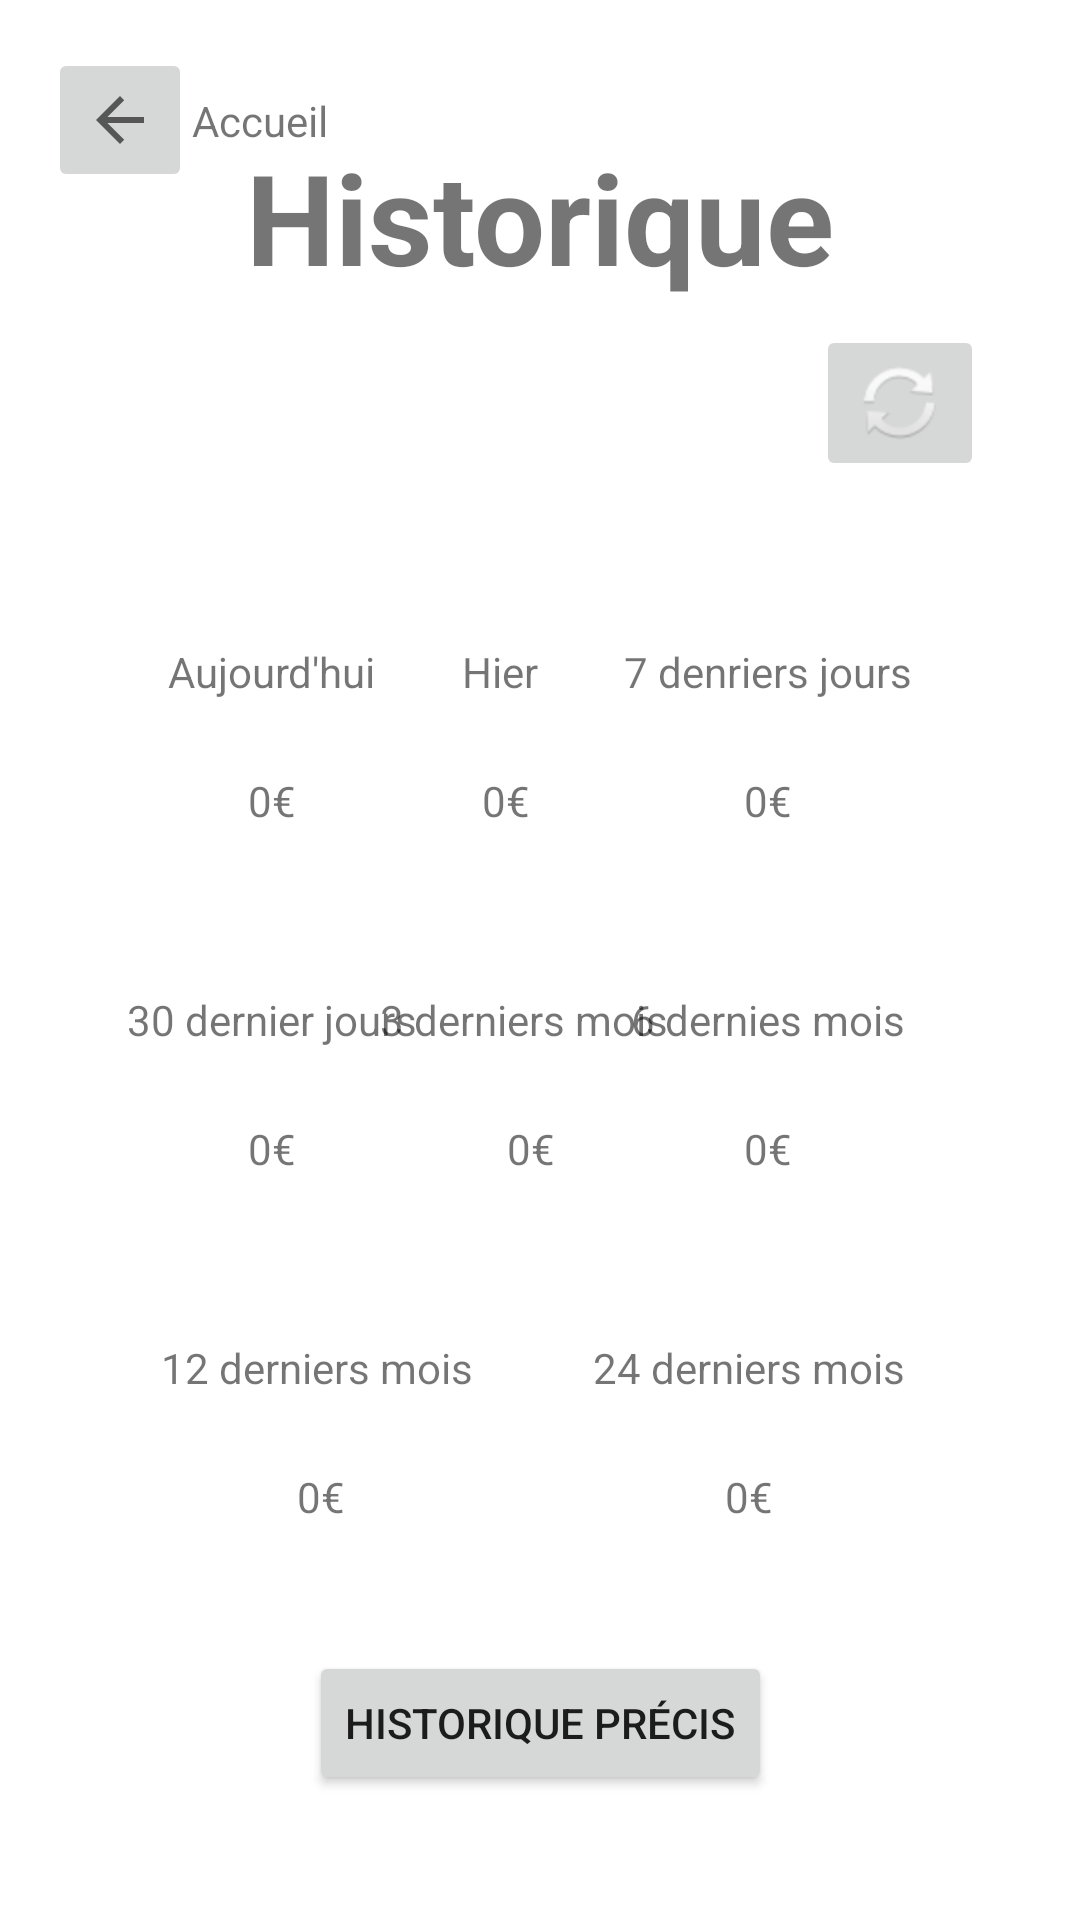

Android layout source for this screen:
<!-- AndroidManifest.xml: application theme Theme.Tirelire -->
<!-- res/layout/activity_history.xml -->
<?xml version="1.0" encoding="utf-8"?>
<androidx.constraintlayout.widget.ConstraintLayout
    xmlns:android="http://schemas.android.com/apk/res/android"
    xmlns:app="http://schemas.android.com/apk/res-auto"
    android:layout_width="match_parent"
    android:layout_height="match_parent">


    <ImageButton
        android:id="@+id/history_backToHomeButton"
        android:layout_width="wrap_content"
        android:layout_height="48sp"
        android:layout_marginStart="16dp"
        android:layout_marginTop="16dp"
        app:layout_constraintStart_toStartOf="parent"
        app:layout_constraintTop_toTopOf="parent"
        app:srcCompat="?attr/actionModeCloseDrawable"
        android:contentDescription="@string/backtohomebutton" />

    <TextView
        android:id="@+id/textView"
        android:layout_width="wrap_content"
        android:layout_height="wrap_content"
        android:text="@string/home"
        app:layout_constraintBottom_toBottomOf="@+id/history_backToHomeButton"
        app:layout_constraintStart_toEndOf="@+id/history_backToHomeButton"
        app:layout_constraintTop_toTopOf="@+id/history_backToHomeButton" />


    <TextView
        android:id="@+id/textView3"
        android:layout_width="wrap_content"
        android:layout_height="wrap_content"
        android:layout_marginTop="@dimen/title_marginTop"
        android:text="@string/history_titleName"
        android:textSize="42sp"
        android:textStyle="bold"
        app:layout_constraintEnd_toEndOf="parent"
        app:layout_constraintStart_toStartOf="parent"
        app:layout_constraintTop_toTopOf="parent" />

    <TextView
        android:id="@+id/textView11"
        android:layout_width="wrap_content"
        android:layout_height="wrap_content"
        android:layout_marginTop="@dimen/history_marginTopHistoryCategory"
        android:text="@string/history_3lastMonth"
        app:layout_constraintEnd_toStartOf="@+id/textView15"
        app:layout_constraintStart_toEndOf="@+id/textView12"
        app:layout_constraintTop_toBottomOf="@+id/history_yesterdayValue" />

    <TextView
        android:id="@+id/textView12"
        android:layout_width="wrap_content"
        android:layout_height="wrap_content"
        android:layout_marginTop="@dimen/history_marginTopHistoryCategory"
        android:text="@string/history_last30Days"
        app:layout_constraintEnd_toEndOf="@+id/textView7"
        app:layout_constraintStart_toStartOf="@+id/textView7"
        app:layout_constraintTop_toBottomOf="@+id/history_todayValue" />

    <TextView
        android:id="@+id/history_7lastDaysValue"
        android:layout_width="wrap_content"
        android:layout_height="wrap_content"
        android:layout_marginTop="@dimen/history_marginTopHistoricalValue"
        android:text="@string/home_defaultOwingQuantity"
        app:layout_constraintEnd_toEndOf="@+id/textView9"
        app:layout_constraintStart_toStartOf="@+id/textView9"
        app:layout_constraintTop_toBottomOf="@+id/textView9" />

    <TextView
        android:id="@+id/history_yesterdayValue"
        android:layout_width="wrap_content"
        android:layout_height="wrap_content"
        android:layout_marginTop="@dimen/history_marginTopHistoricalValue"
        android:text="@string/home_defaultOwingQuantity"
        app:layout_constraintEnd_toEndOf="@+id/textView5"
        app:layout_constraintHorizontal_bias="0.7"
        app:layout_constraintStart_toStartOf="@+id/textView5"
        app:layout_constraintTop_toBottomOf="@+id/textView5" />

    <TextView
        android:id="@+id/textView15"
        android:layout_width="wrap_content"
        android:layout_height="wrap_content"
        android:layout_marginTop="@dimen/history_marginTopHistoryCategory"
        android:text="@string/history_6lastMonth"
        app:layout_constraintEnd_toEndOf="@+id/textView9"
        app:layout_constraintStart_toStartOf="@+id/textView9"
        app:layout_constraintTop_toBottomOf="@+id/history_7lastDaysValue" />

    <TextView
        android:id="@+id/history_30lastDaysValue"
        android:layout_width="wrap_content"
        android:layout_height="wrap_content"
        android:layout_marginTop="@dimen/history_marginTopHistoricalValue"
        android:text="@string/home_defaultOwingQuantity"
        app:layout_constraintEnd_toEndOf="@+id/textView12"
        app:layout_constraintStart_toStartOf="@+id/textView12"
        app:layout_constraintTop_toBottomOf="@+id/textView12" />

    <TextView
        android:id="@+id/textView9"
        android:layout_width="wrap_content"
        android:layout_height="wrap_content"
        android:layout_marginTop="@dimen/history_marginTopHistoryCategory"
        android:layout_marginEnd="@dimen/history_marginSideHistoryCategory"
        android:text="@string/history_7lastDays"
        app:layout_constraintEnd_toEndOf="parent"
        app:layout_constraintTop_toBottomOf="@+id/imageButton" />

    <TextView
        android:id="@+id/history_6lastMonthValue"
        android:layout_width="wrap_content"
        android:layout_height="wrap_content"
        android:layout_marginTop="@dimen/history_marginTopHistoricalValue"
        android:text="@string/home_defaultOwingQuantity"
        app:layout_constraintEnd_toEndOf="@+id/textView15"
        app:layout_constraintStart_toStartOf="@+id/textView15"
        app:layout_constraintTop_toBottomOf="@+id/textView15" />

    <TextView
        android:id="@+id/textView7"
        android:layout_width="wrap_content"
        android:layout_height="wrap_content"
        android:layout_marginStart="@dimen/history_marginSideHistoryCategory"
        android:layout_marginTop="@dimen/history_marginTopHistoryCategory"
        android:text="@string/history_today"
        app:layout_constraintStart_toStartOf="parent"
        app:layout_constraintTop_toBottomOf="@+id/imageButton" />

    <TextView
        android:id="@+id/history_todayValue"
        android:layout_width="wrap_content"
        android:layout_height="wrap_content"
        android:layout_marginTop="@dimen/history_marginTopHistoricalValue"
        android:text="@string/home_defaultOwingQuantity"
        app:layout_constraintEnd_toEndOf="@+id/textView7"
        app:layout_constraintStart_toStartOf="@+id/textView7"
        app:layout_constraintTop_toBottomOf="@+id/textView7" />


    <ImageButton
        android:id="@+id/imageButton"
        android:layout_width="wrap_content"
        android:layout_height="wrap_content"
        android:layout_marginTop="8dp"
        android:layout_marginEnd="@dimen/refreshButton_marginRight"
        android:contentDescription="@string/contentDescription_refresh"
        android:contextClickable="true"
        app:layout_constraintEnd_toEndOf="parent"
        app:layout_constraintTop_toBottomOf="@+id/textView3"
        app:srcCompat="@android:drawable/ic_popup_sync" />

    <TextView
        android:id="@+id/textView5"
        android:layout_width="wrap_content"
        android:layout_height="wrap_content"
        android:layout_marginTop="@dimen/history_marginTopHistoryCategory"
        android:text="@string/history_yesterday"
        app:layout_constraintEnd_toStartOf="@+id/textView9"
        app:layout_constraintStart_toEndOf="@+id/textView7"
        app:layout_constraintTop_toBottomOf="@+id/imageButton" />

    <TextView
        android:id="@+id/history_3lastMonthsValue"
        android:layout_width="wrap_content"
        android:layout_height="wrap_content"
        android:layout_marginTop="@dimen/history_marginTopHistoricalValue"
        android:text="@string/home_defaultOwingQuantity"
        app:layout_constraintEnd_toEndOf="@+id/textView11"
        app:layout_constraintHorizontal_bias="0.53"
        app:layout_constraintStart_toStartOf="@+id/textView11"
        app:layout_constraintTop_toBottomOf="@+id/textView11" />

    <TextView
        android:id="@+id/textView17"
        android:layout_width="wrap_content"
        android:layout_height="wrap_content"
        android:layout_marginTop="@dimen/history_marginTopHistoryCategory"
        android:text="@string/history_12lastMonths"
        app:layout_constraintEnd_toStartOf="@+id/history_3lastMonthsValue"
        app:layout_constraintStart_toStartOf="@+id/textView12"
        app:layout_constraintTop_toBottomOf="@+id/history_30lastDaysValue" />

    <TextView
        android:id="@+id/history_12lastMonthsValue"
        android:layout_width="wrap_content"
        android:layout_height="wrap_content"
        android:layout_marginTop="@dimen/history_marginTopHistoricalValue"
        android:text="@string/home_defaultOwingQuantity"
        app:layout_constraintEnd_toEndOf="@+id/textView17"
        app:layout_constraintHorizontal_bias="0.516"
        app:layout_constraintStart_toStartOf="@+id/textView17"
        app:layout_constraintTop_toBottomOf="@+id/textView17" />

    <TextView
        android:id="@+id/textView19"
        android:layout_width="wrap_content"
        android:layout_height="wrap_content"
        android:layout_marginTop="@dimen/history_marginTopHistoryCategory"
        android:text="@string/history_24lastMonths"
        app:layout_constraintEnd_toEndOf="@+id/textView15"
        app:layout_constraintTop_toBottomOf="@+id/history_6lastMonthValue" />

    <TextView
        android:id="@+id/history_24lastMonthsValue"
        android:layout_width="wrap_content"
        android:layout_height="wrap_content"
        android:layout_marginTop="@dimen/history_marginTopHistoricalValue"
        android:text="@string/home_defaultOwingQuantity"
        app:layout_constraintEnd_toEndOf="@+id/textView19"
        app:layout_constraintStart_toStartOf="@+id/textView19"
        app:layout_constraintTop_toBottomOf="@+id/textView19" />

    <Button
        android:id="@+id/history_detailedHistoryButton"
        android:layout_width="wrap_content"
        android:layout_height="wrap_content"
        android:text="@string/history_preciseHistory"
        app:layout_constraintBottom_toBottomOf="parent"
        app:layout_constraintEnd_toEndOf="parent"
        app:layout_constraintStart_toStartOf="parent"
        app:layout_constraintTop_toBottomOf="@+id/history_24lastMonthsValue" />


</androidx.constraintlayout.widget.ConstraintLayout>
<!-- resources referenced by this layout -->
<resources>
  <dimen name="history_marginSideHistoryCategory">56dp</dimen>
  <dimen name="history_marginTopHistoricalValue">24dp</dimen>
  <dimen name="history_marginTopHistoryCategory">54dp</dimen>
  <dimen name="refreshButton_marginRight">32dp</dimen>
  <dimen name="title_marginTop">44dp</dimen>
  <string name="backtohomebutton">backToHomeButton</string>
  <string name="contentDescription_refresh">Rafraichissement des données</string>
  <string name="history_12lastMonths">12 derniers mois</string>
  <string name="history_24lastMonths">24 derniers mois</string>
  <string name="history_3lastMonth">3 derniers mois</string>
  <string name="history_6lastMonth">6 dernies mois</string>
  <string name="history_7lastDays">7 denriers jours</string>
  <string name="history_last30Days">30 dernier jours</string>
  <string name="history_preciseHistory">Historique précis</string>
  <string name="history_titleName">Historique</string>
  <string name="history_today">Aujourd\'hui</string>
  <string name="history_yesterday">Hier</string>
  <string name="home">Accueil</string>
  <string name="home_defaultOwingQuantity">0€</string>
  <style name="Theme.Tirelire" parent="Theme.MaterialComponents.DayNight.DarkActionBar">
          
          <item name="colorPrimary">@color/purple_500</item>
          <item name="colorPrimaryVariant">@color/purple_700</item>
          <item name="colorOnPrimary">@color/white</item>
          
          <item name="colorSecondary">@color/teal_200</item>
          <item name="colorSecondaryVariant">@color/teal_700</item>
          <item name="colorOnSecondary">@color/black</item>
          
          <item name="android:statusBarColor">?attr/colorPrimaryVariant</item>
          
      </style>
  <!-- not gathered from this repository: default colours our renderer supplied (Android Studio template values) -->
  <color name="purple_500">#FF6200EE</color>
  <color name="purple_700">#FF3700B3</color>
  <color name="teal_200">#FF03DAC5</color>
  <color name="teal_700">#FF018786</color>
  <color name="black">#FF000000</color>
  <color name="white">#FFFFFFFF</color>
</resources>
